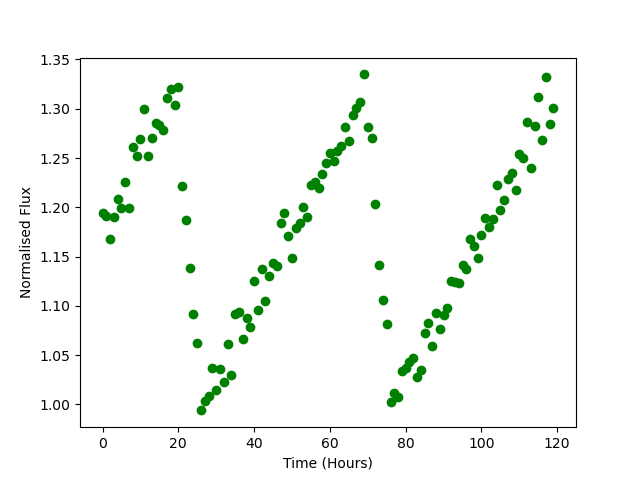

The table this chart was drawn from, first rows:
Time, Flux
0.0, 1.194
1.0, 1.191
2.0, 1.168
3.0, 1.19
4.0, 1.209
5.0, 1.199
6.0, 1.226
7.0, 1.199
8.0, 1.261
9.0, 1.252
10.0, 1.27
11.0, 1.299
12.0, 1.252
13.0, 1.27
14.0, 1.286
15.0, 1.283
16.0, 1.279
17.0, 1.31
18.0, 1.32
19.0, 1.304
20.0, 1.322
21.0, 1.222
22.0, 1.187
23.0, 1.139
24.0, 1.091
25.0, 1.062
26.0, 0.994
27.0, 1.004
28.0, 1.008
29.0, 1.037
30.0, 1.014
31.0, 1.036
32.0, 1.023
33.0, 1.061
34.0, 1.03
35.0, 1.092
36.0, 1.094
37.0, 1.066
38.0, 1.087
39.0, 1.078
40.0, 1.125
41.0, 1.096
42.0, 1.137
43.0, 1.105
44.0, 1.13
45.0, 1.144
46.0, 1.141
47.0, 1.184
48.0, 1.194
49.0, 1.171
50.0, 1.149
51.0, 1.179
52.0, 1.184
53.0, 1.2
54.0, 1.191
55.0, 1.223
56.0, 1.225
57.0, 1.22
58.0, 1.234
59.0, 1.245
... 60 more rows
